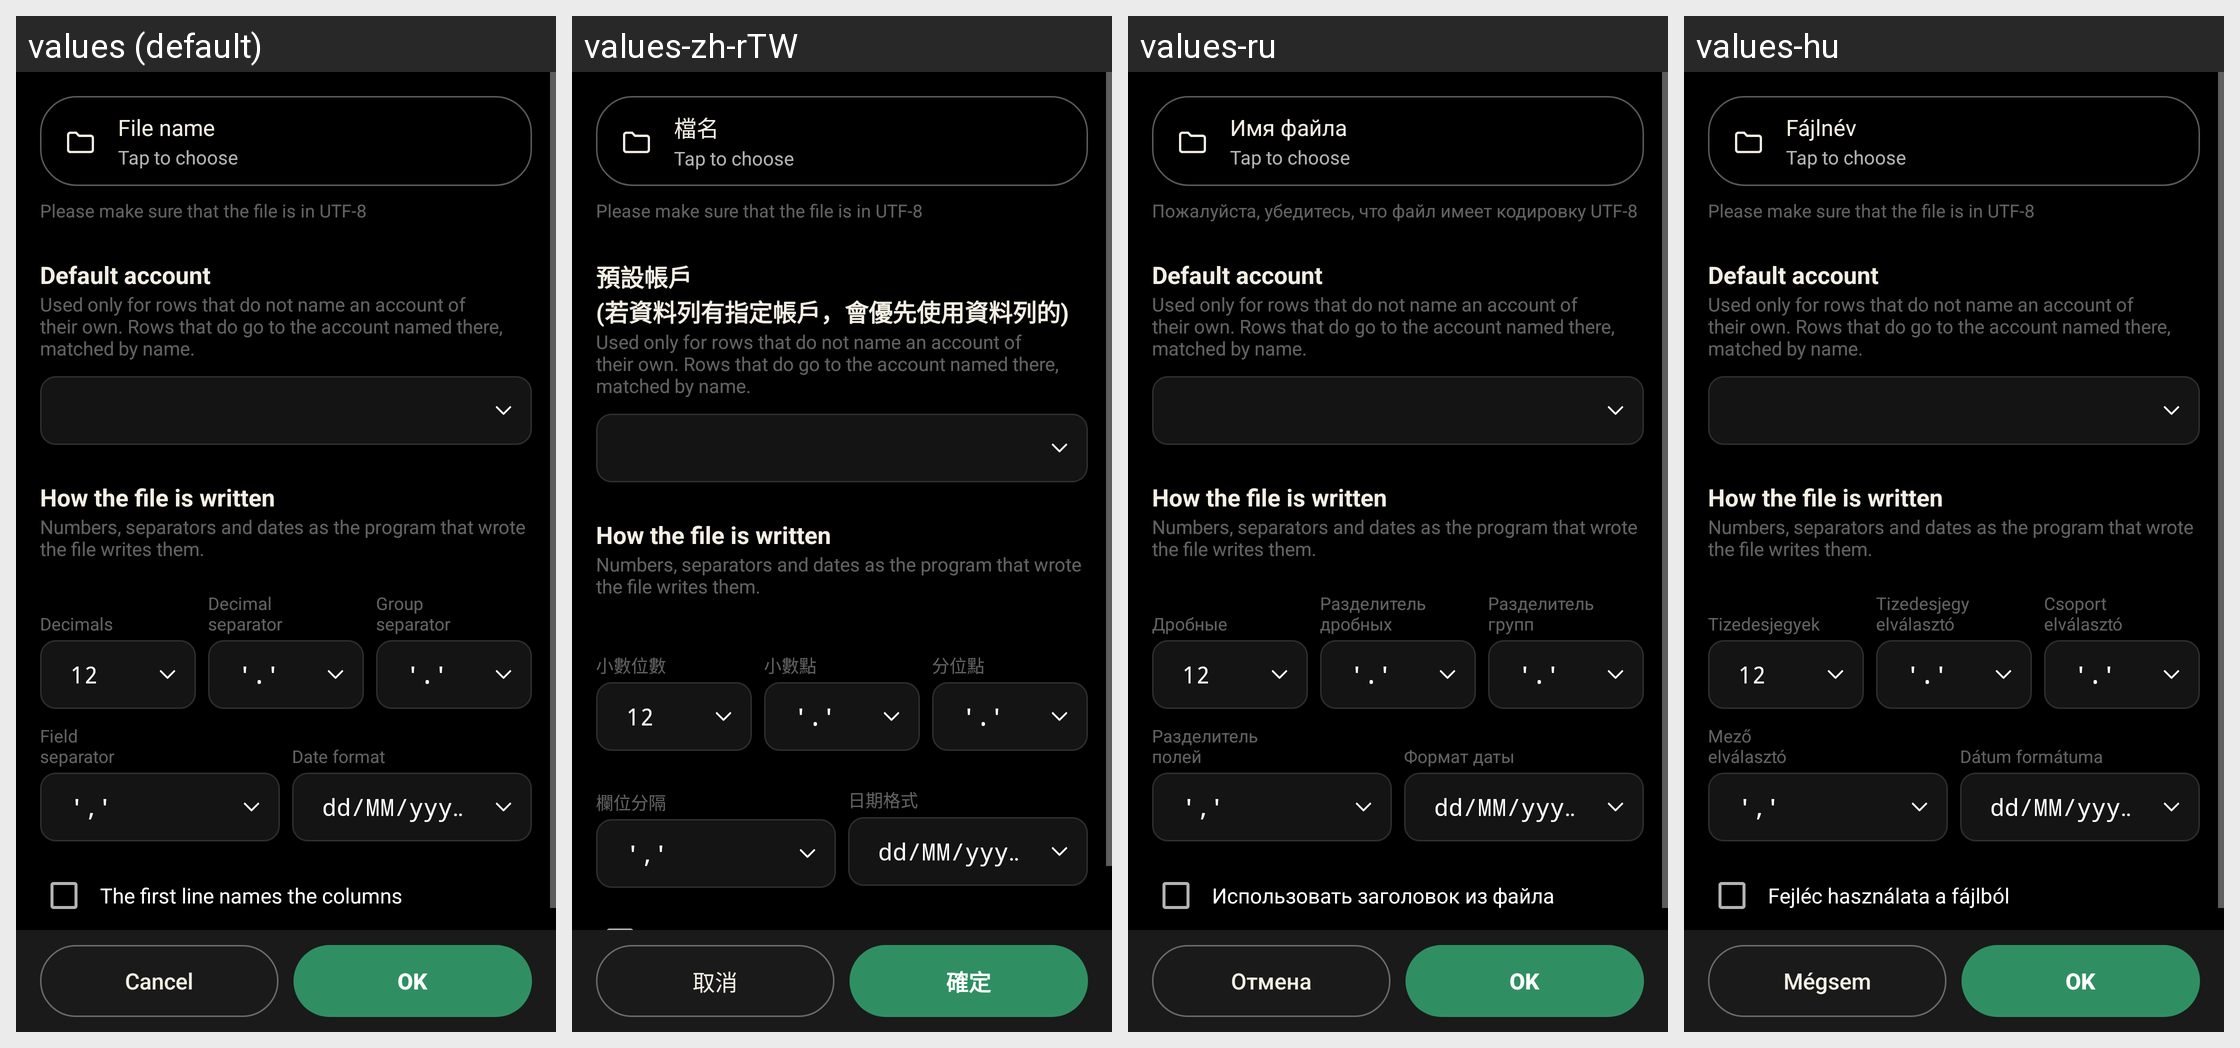

For this localized Android screen grid, give each drawn string resource with its value in every locale shown.
Android screen res/layout/csv_import.xml rendered under 4 locales, left to right: values (default), values-zh-rTW, values-ru, values-hu. Device: Nexus 5 (rendered at 1080×1920; each locale shown at half size, 540×960, under a caption strip naming it); theme AppThemeCompat.
Other locales in the repository, not shown: values-ca, values-cs-rCZ, values-da, values-de, values-es, values-fr, values-it, values-ko, values-no-rNB, values-pl, values-pt-rBR, values-pt-rPT, values-ro, values-sk, values-uk-rUA, values-zh-rCN.
Strings drawn on this screen, with the default value and each locale's value (text and hints the layout hard-codes, and strings that could not be matched under every locale, appear in the picture but are not listed):

csv_import_account_selector
  values: Default account
  values-zh-rTW: 預設帳戶
      (若資料列有指定帳戶，會優先使用資料列的)
  values-ru: Default account  [not translated; the default value is used]
  values-hu: Default account  [not translated; the default value is used]

csv_import_account_note
  values: Used only for rows that do not name an account of their own. Rows that do go to the account named there, matched by name.
  values-zh-rTW: Used only for rows that do not name an account of their own. Rows that do go to the account named there, matched by name.  [not translated; the default value is used]
  values-ru: Used only for rows that do not name an account of their own. Rows that do go to the account named there, matched by name.  [not translated; the default value is used]
  values-hu: Used only for rows that do not name an account of their own. Rows that do go to the account named there, matched by name.  [not translated; the default value is used]

csv_import_shape
  values: How the file is written
  values-zh-rTW: How the file is written  [not translated; the default value is used]
  values-ru: How the file is written  [not translated; the default value is used]
  values-hu: How the file is written  [not translated; the default value is used]

csv_import_shape_note
  values: Numbers, separators and dates as the program that wrote the file writes them.
  values-zh-rTW: Numbers, separators and dates as the program that wrote the file writes them.  [not translated; the default value is used]
  values-ru: Numbers, separators and dates as the program that wrote the file writes them.  [not translated; the default value is used]
  values-hu: Numbers, separators and dates as the program that wrote the file writes them.  [not translated; the default value is used]

decimals
  values: 
      Decimals
  values-zh-rTW: 
      小數位數
  values-ru: 
      Дробные
  values-hu: 
      Tizedesjegyek

decimal_separator
  values: Decimal
      separator
  values-zh-rTW: 
      小數點
  values-ru: Разделитель
      дробных
  values-hu: Tizedesjegy
      elválasztó

group_separator
  values: Group
      separator
  values-zh-rTW: 
      分位點
  values-ru: Разделитель
      групп
  values-hu: Csoport
      elválasztó

field_separator
  values: Field
      separator
  values-zh-rTW: 
      欄位分隔
  values-ru: Разделитель
      полей
  values-hu: Mező
      elválasztó

date_format
  values: Date format
  values-zh-rTW: 日期格式
  values-ru: Формат даты
  values-hu: Dátum formátuma

file_name
  values: File name
  values-zh-rTW: 檔名
  values-ru: Имя файла
  values-hu: Fájlnév

file_choose_hint
  values: Tap to choose
  values-zh-rTW: Tap to choose  [not translated; the default value is used]
  values-ru: Tap to choose  [not translated; the default value is used]
  values-hu: Tap to choose  [not translated; the default value is used]

file_import_utf8_warning
  values: Please make sure that the file is in UTF-8
  values-zh-rTW: Please make sure that the file is in UTF-8  [not translated; the default value is used]
  values-ru: Пожалуйста, убедитесь, что файл имеет кодировку UTF-8
  values-hu: Please make sure that the file is in UTF-8  [not translated; the default value is used]

cancel
  values: Cancel
  values-zh-rTW: 取消
  values-ru: Отмена
  values-hu: Mégsem

ok
  values: OK
  values-zh-rTW: 確定
  values-ru: OK
  values-hu: OK
